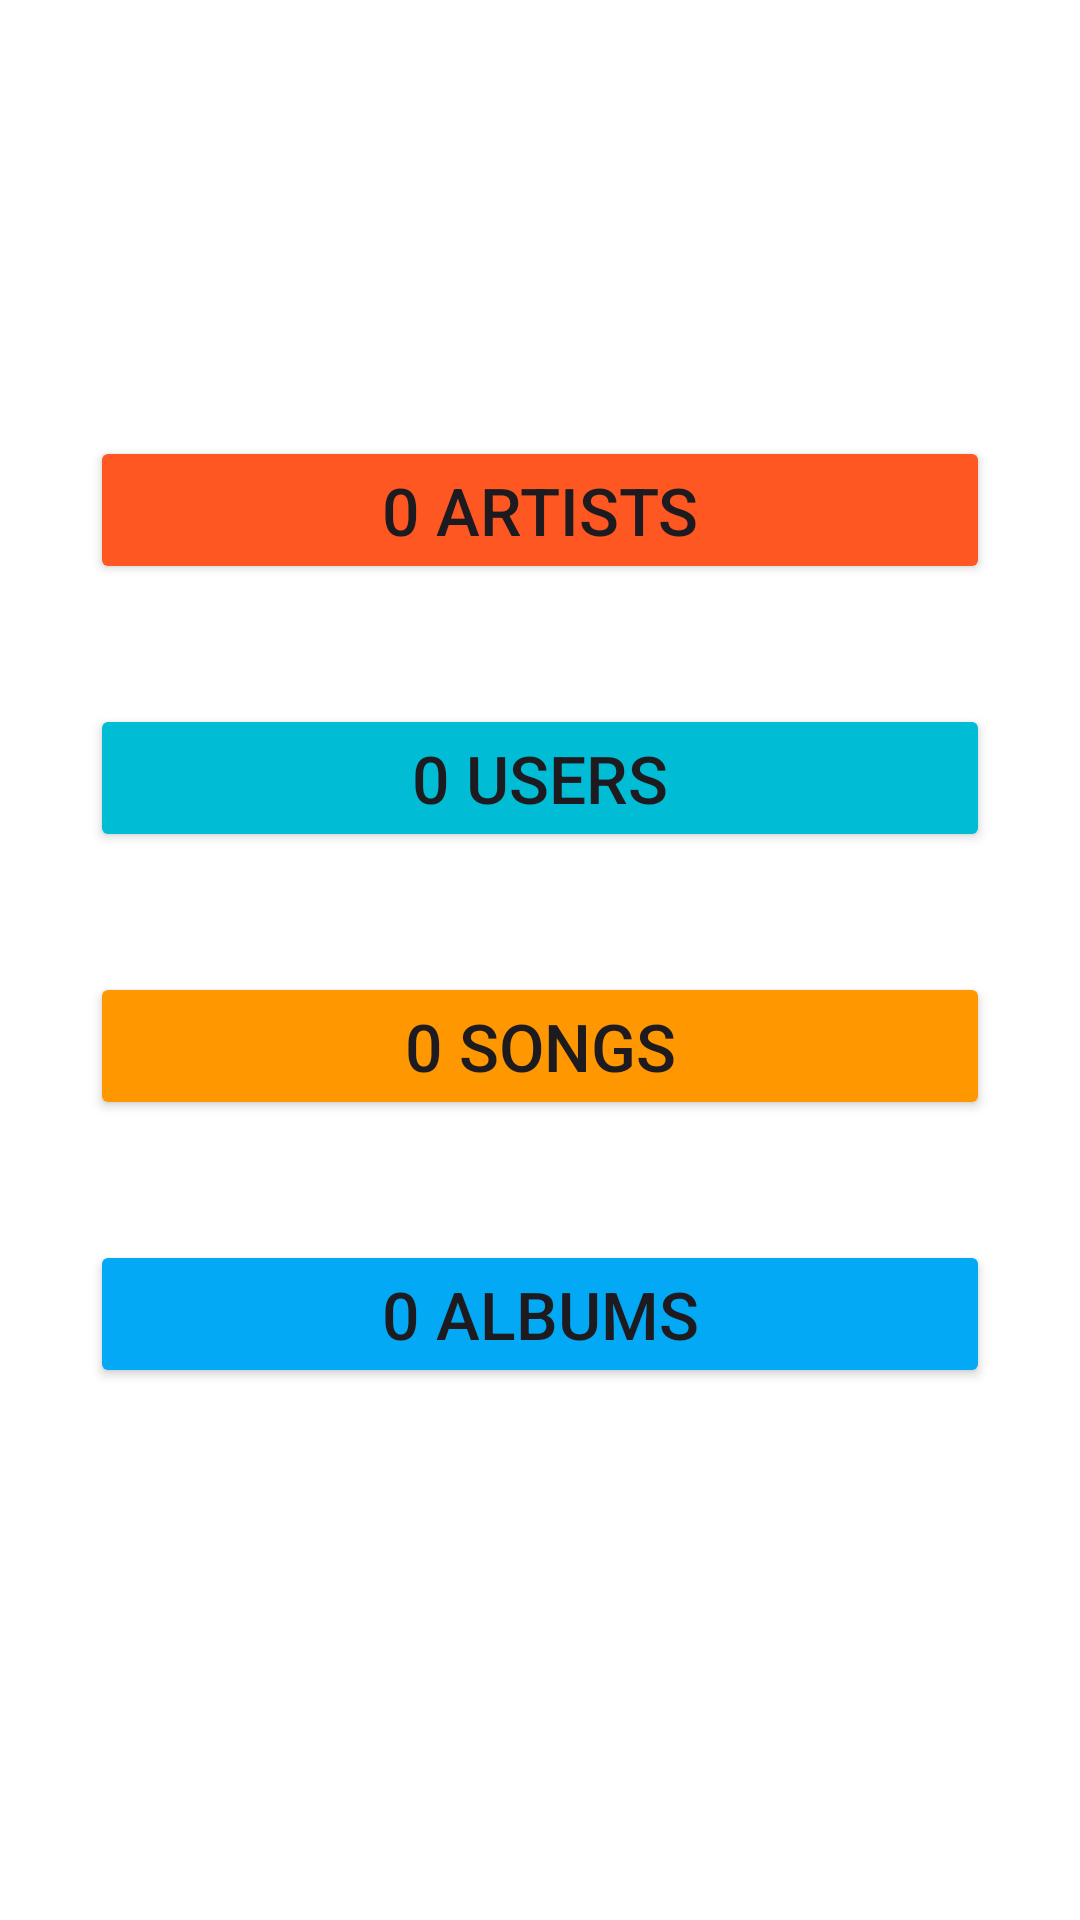

Here is an Android app screen rendered from its layout file. Give the layout XML and the strings, colors and styles it references.
<!-- AndroidManifest.xml: application theme Theme.MusicApp -->
<!-- res/layout/fragment_home.xml -->
<?xml version="1.0" encoding="utf-8"?>
<androidx.constraintlayout.widget.ConstraintLayout xmlns:android="http://schemas.android.com/apk/res/android"
    xmlns:app="http://schemas.android.com/apk/res-auto"
    xmlns:tools="http://schemas.android.com/tools"
    android:layout_width="match_parent"
    android:layout_height="match_parent"
    android:background="@color/white"
    tools:context=".activities.ui.home.HomeFragment">

    <LinearLayout
        android:layout_width="match_parent"
        android:layout_height="wrap_content"
        android:orientation="vertical"
        android:gravity="center"
        android:layout_marginStart="8dp"
        android:layout_marginTop="8dp"
        android:layout_marginEnd="8dp"
        app:layout_constraintBottom_toBottomOf="parent"
        app:layout_constraintEnd_toEndOf="parent"
        app:layout_constraintStart_toStartOf="parent"
        app:layout_constraintTop_toTopOf="parent">
        <LinearLayout
            android:layout_width="wrap_content"
            android:layout_height="wrap_content"
            android:layout_marginBottom="40dp"
            android:orientation="horizontal">
            <Button
                android:id="@+id/btnArtists"
                android:layout_width="300dp"
                android:layout_height="wrap_content"
                android:backgroundTint="#FF5722"
                android:text="0 Artists"
                android:textSize="22sp"/>
        </LinearLayout>
        <LinearLayout
            android:layout_width="wrap_content"
            android:layout_height="wrap_content"
            android:layout_marginBottom="40dp"
            android:orientation="horizontal">
            <Button
                android:id="@+id/btnUsers"
                android:layout_width="300dp"
                android:layout_height="wrap_content"
                android:backgroundTint="#00BCD4"
                android:text="0 Users"
                android:textSize="22sp"/>
        </LinearLayout>
        <LinearLayout
            android:layout_width="wrap_content"
            android:layout_height="wrap_content"
            android:layout_marginBottom="40dp"
            android:orientation="horizontal">
            <Button
                android:id="@+id/btnSongs"
                android:layout_width="300dp"
                android:layout_height="wrap_content"
                android:backgroundTint="#FF9800"
                android:text="0 Songs"
                android:textSize="22sp"/>
        </LinearLayout>
        <LinearLayout
            android:layout_width="wrap_content"
            android:layout_height="wrap_content"
            android:layout_marginBottom="40dp"
            android:orientation="horizontal">
            <Button
                android:id="@+id/btnAlbums"
                android:layout_width="300dp"
                android:layout_height="wrap_content"
                android:backgroundTint="#03A9F4"
                android:text="0 Albums"
                android:textSize="22sp"/>
        </LinearLayout>
    </LinearLayout>
</androidx.constraintlayout.widget.ConstraintLayout>
<!-- resources referenced by this layout -->
<resources>
  <color name="white">#FFFFFFFF</color>
  <style name="Theme.MusicApp" parent="Base.Theme.MusicApp" />
  <style name="Base.Theme.MusicApp" parent="Theme.Material3.DayNight.NoActionBar">
          
          
      </style>
</resources>
